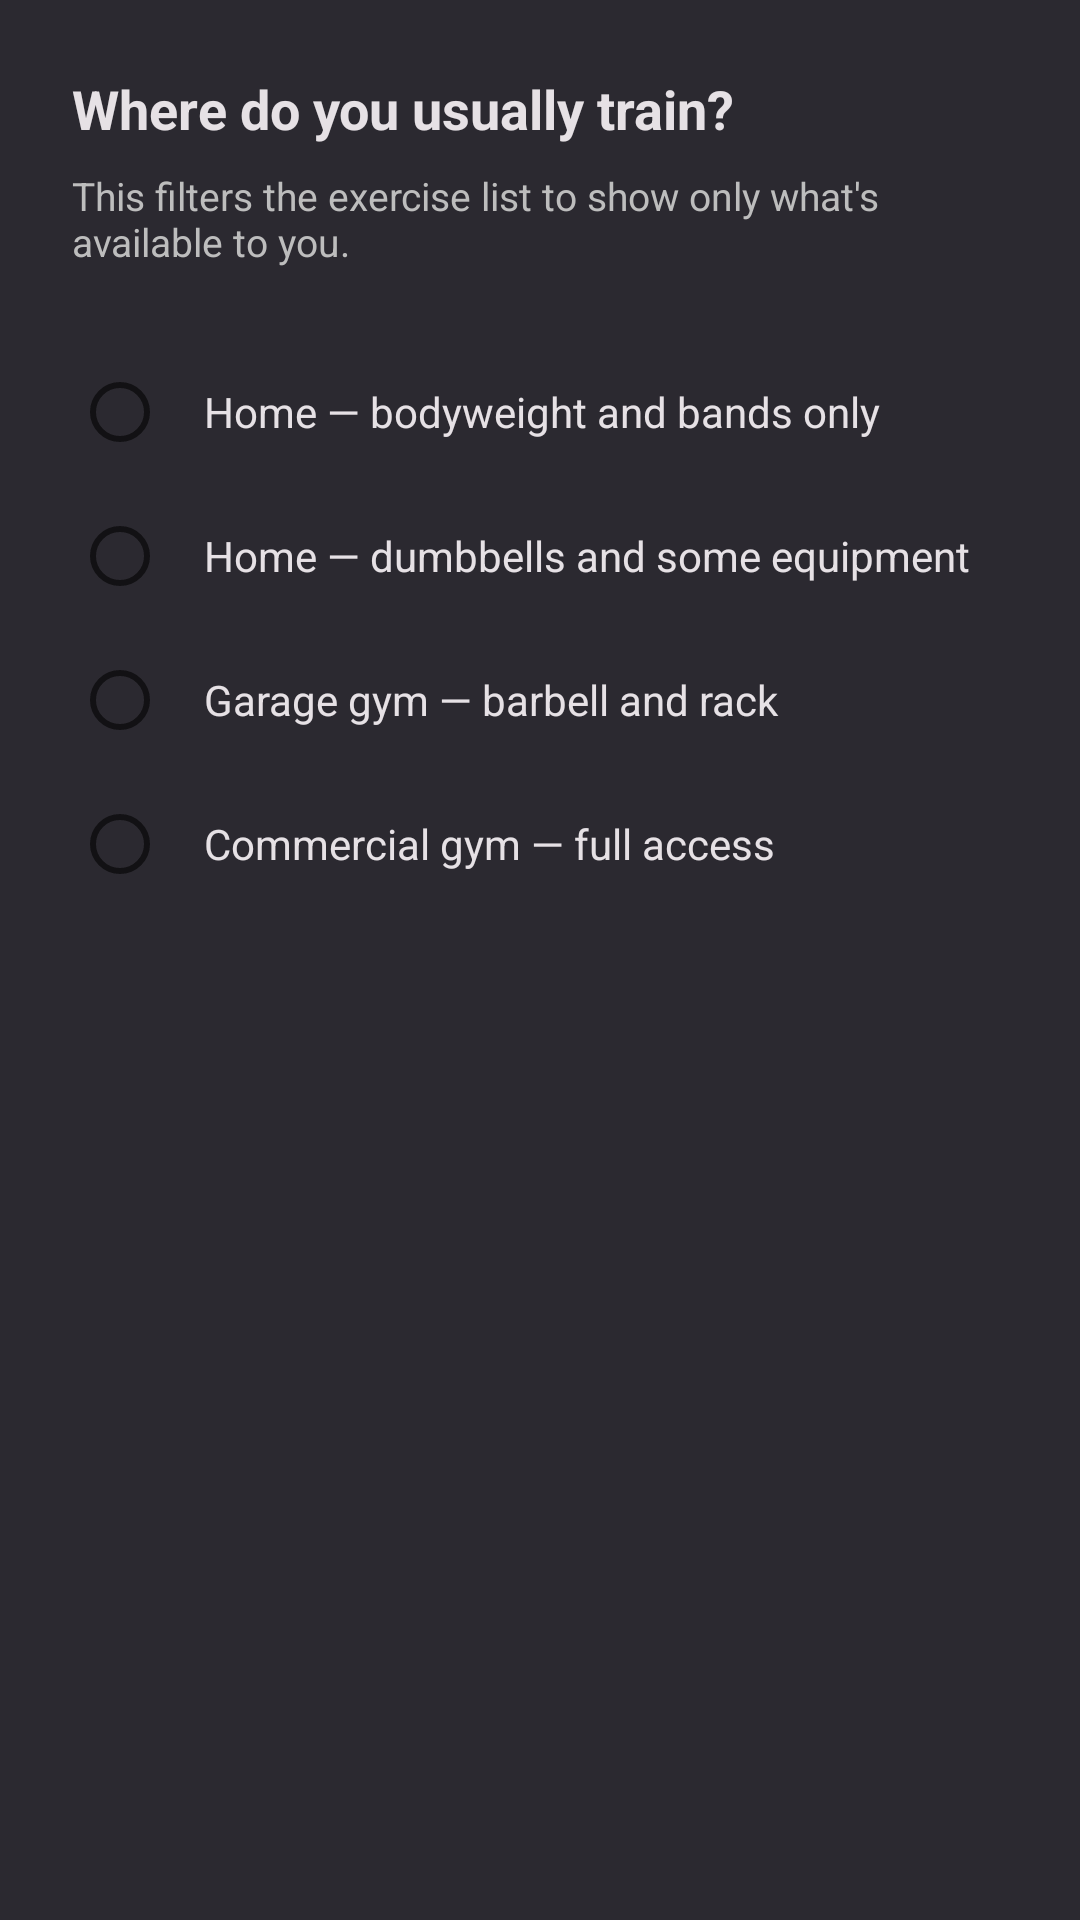

Write the Android layout XML for this screen, with the resource values it uses.
<!-- AndroidManifest.xml: application theme Theme.DropSett -->
<!-- res/layout/activity_settings.xml -->
<?xml version="1.0" encoding="utf-8"?>
<LinearLayout
    xmlns:android="http://schemas.android.com/apk/res/android"
    android:layout_width="match_parent"
    android:layout_height="match_parent"
    android:orientation="vertical"
    android:background="?attr/colorSurface"
    android:padding="24dp">

    <TextView
        android:layout_width="match_parent"
        android:layout_height="wrap_content"
        android:text="Where do you usually train?"
        android:textSize="18sp"
        android:textStyle="bold"
        android:textColor="?attr/colorOnSurface"
        android:layout_marginBottom="8dp"/>

    <TextView
        android:layout_width="match_parent"
        android:layout_height="wrap_content"
        android:text="This filters the exercise list to show only what's available to you."
        android:textSize="13sp"
        android:textColor="@color/ds_secondary"
        android:layout_marginBottom="24dp"/>

    <RadioGroup
        android:id="@+id/rgEquipment"
        android:layout_width="match_parent"
        android:layout_height="wrap_content"
        android:orientation="vertical">

        <RadioButton
            android:id="@+id/rbBodyweight"
            android:layout_width="match_parent"
            android:layout_height="wrap_content"
            android:text="Home — bodyweight and bands only"
            android:textColor="?attr/colorOnSurface"
            android:padding="12dp"/>

        <RadioButton
            android:id="@+id/rbHomeDumbbells"
            android:layout_width="match_parent"
            android:layout_height="wrap_content"
            android:text="Home — dumbbells and some equipment"
            android:textColor="?attr/colorOnSurface"
            android:padding="12dp"/>

        <RadioButton
            android:id="@+id/rbGarage"
            android:layout_width="match_parent"
            android:layout_height="wrap_content"
            android:text="Garage gym — barbell and rack"
            android:textColor="?attr/colorOnSurface"
            android:padding="12dp"/>

        <RadioButton
            android:id="@+id/rbFullGym"
            android:layout_width="match_parent"
            android:layout_height="wrap_content"
            android:text="Commercial gym — full access"
            android:textColor="?attr/colorOnSurface"
            android:padding="12dp"/>

    </RadioGroup>

</LinearLayout>
<!-- resources referenced by this layout -->
<resources>
  <color name="ds_secondary">#BDBDBD</color>
  <style name="Theme.DropSett" parent="Theme.MaterialComponents.DayNight.DarkActionBar">
          <item name="colorPrimary">@color/ds_primary</item>
          <item name="colorPrimaryDark">@color/ds_primary_dark</item>
          <item name="colorAccent">@color/ds_secondary</item>
          <item name="android:colorBackground">@color/ds_background</item>
          <item name="colorSurface">@color/ds_surface</item>
          <item name="colorOnSurface">@color/ds_on_surface</item>
          <item name="colorError">@color/ds_error</item>
          <item name="android:windowBackground">@color/ds_background</item>
      </style>
  <color name="ds_primary">#B71C1C</color>
  <color name="ds_primary_dark">#7F0000</color>
  <color name="ds_background">#1C1B1F</color>
  <color name="ds_surface">#2B2930</color>
  <color name="ds_on_surface">#E6E1E5</color>
  <color name="ds_error">#F2B8B5</color>
</resources>
